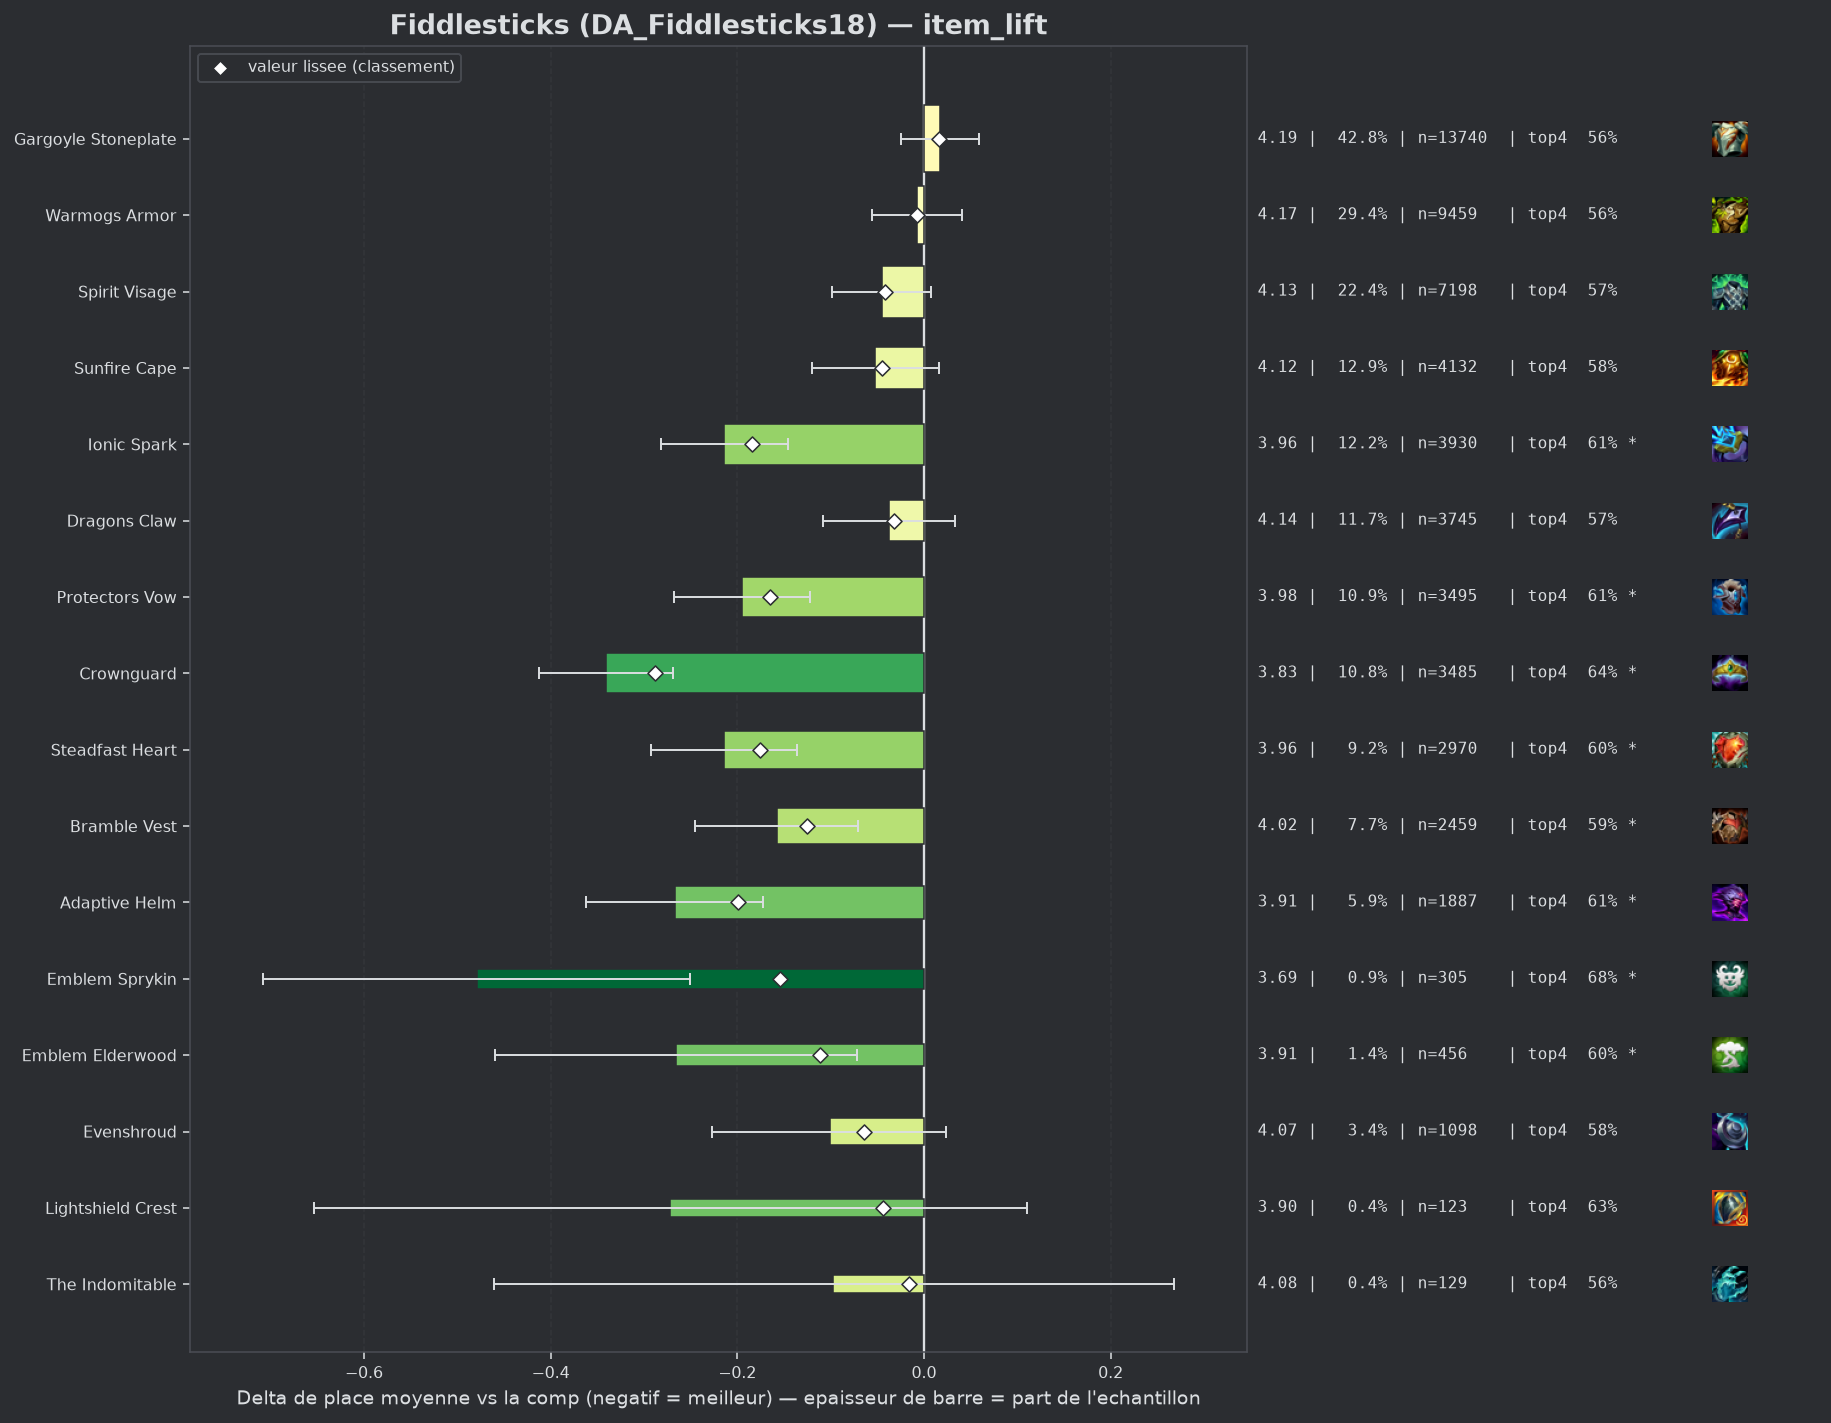

Values plotted in this chart, from the file beside it:
group, label, n, share, avg_place, shrunk_avg, score, d_avg, d_avg_pess, impact, d_top4, win, top2, top4, sd, z, p, significant
populaire, Crownguard, 3485, 0.1084, 3.833, 3.886, -0.288, -0.341, -0.269, 0.0312, 0.0749, 0.1337, 0.3176, 0.6407, 2.04, -9.34, 0.0, True
pepite, Adaptive Helm, 1887, 0.05872, 3.907, 3.975, -0.199, -0.267, -0.172, 0.0117, 0.0468, 0.1245, 0.309, 0.6126, 2.045, -5.5, 0.0, True
populaire, Ionic Spark, 3930, 0.1223, 3.96, 3.99, -0.184, -0.214, -0.146, 0.0225, 0.0403, 0.1298, 0.2924, 0.6061, 2.051, -6.15, 0.0, True
populaire, Steadfast Heart, 2970, 0.09242, 3.96, 3.998, -0.176, -0.214, -0.136, 0.0163, 0.0376, 0.1283, 0.303, 0.6034, 2.074, -5.38, 0.0, True
populaire, Protectors Vow, 3495, 0.1088, 3.979, 4.009, -0.165, -0.195, -0.122, 0.0179, 0.0411, 0.1313, 0.3004, 0.6069, 2.088, -5.24, 0.0, True
pepite, Emblem Sprykin, 305, 0.009491, 3.695, 4.02, -0.154, -0.479, -0.251, 0.0015, 0.1129, 0.141, 0.341, 0.6787, 2.025, -4.11, 4e-05, True
populaire, Bramble Vest, 2459, 0.07652, 4.016, 4.049, -0.125, -0.158, -0.071, 0.0096, 0.0234, 0.1375, 0.2977, 0.5893, 2.113, -3.57, 0.00035, True
pepite, Emblem Elderwood, 456, 0.01419, 3.908, 4.064, -0.111, -0.266, -0.072, 0.0016, 0.0307, 0.1623, 0.3333, 0.5965, 2.097, -2.69, 0.00709, True
pepite, Evenshroud, 1098, 0.03417, 4.073, 4.11, -0.064, -0.101, 0.0, 0.0022, 0.0143, 0.1275, 0.2714, 0.5801, 2.084, -1.58, 0.113, False
populaire, Sunfire Cape, 4132, 0.1286, 4.122, 4.129, -0.045, -0.052, 0.0, 0.0058, 0.0107, 0.1169, 0.2759, 0.5765, 2.093, -1.5, 0.1346, False
pepite, Lightshield Crest, 123, 0.003827, 3.902, 4.131, -0.044, -0.272, 0.0, 0.0002, 0.0683, 0.1301, 0.3171, 0.6341, 2.158, -1.39, 0.1632, False
populaire, Spirit Visage, 7198, 0.224, 4.129, 4.133, -0.042, -0.045, 0.0, 0.0094, 0.0082, 0.1178, 0.2756, 0.574, 2.107, -1.65, 0.09794, False
populaire, Dragons Claw, 3745, 0.1165, 4.136, 4.142, -0.032, -0.038, 0.0, 0.0038, 0.0027, 0.1156, 0.27, 0.5685, 2.08, -1.05, 0.293, False
pepite, The Indomitable, 129, 0.004014, 4.078, 4.158, -0.016, -0.097, 0.0, 0.0001, -0.0077, 0.1473, 0.2946, 0.5581, 2.108, -0.52, 0.6029, False
, Morellonomicon, 152, 0.00473, 4.099, 4.16, -0.014, -0.076, 0.0, 0.0001, 0.0066, 0.0855, 0.2368, 0.5724, 1.939, -0.48, 0.6318, False
, Titans Resolve, 289, 0.008993, 4.131, 4.161, -0.013, -0.043, 0.0, 0.0001, -0.0053, 0.1211, 0.263, 0.5606, 2.044, -0.35, 0.7233, False
populaire, Warmogs Armor, 9459, 0.2943, 4.167, 4.167, -0.007, -0.008, 0.0, 0.0021, -0.002, 0.1117, 0.2698, 0.5638, 2.099, -0.31, 0.7591, False
, Aegis Of Dawn, 74, 0.002303, 4.149, 4.172, -0.003, -0.026, 0.0, 0.0, 0.0423, 0.0946, 0.2297, 0.6081, 1.977, -0.11, 0.9114, False
, Hullcrusher, 45, 0.0014, 4.156, 4.173, -0.001, -0.019, 0.0, 0.0, -0.0769, 0.0889, 0.2444, 0.4889, 1.966, -0.06, 0.9492, False
populaire, Gargoyle Stoneplate, 13740, 0.4276, 4.191, 4.19, 0.016, 0.017, 0.0, -0.0069, -0.005, 0.1142, 0.2689, 0.5608, 2.127, 0.78, 0.4336, False
, Moguls Mail, 245, 0.007624, 4.233, 4.19, 0.016, 0.058, 0.0, -0.0001, -0.0556, 0.1224, 0.2735, 0.5102, 2.092, 0.44, 0.6633, False
, Steraks Gage, 141, 0.004388, 4.326, 4.202, 0.027, 0.152, 0.0, -0.0001, -0.0197, 0.1206, 0.2411, 0.5461, 2.159, 0.83, 0.4041, False
, Emblem Juggernaut, 140, 0.004356, 4.343, 4.204, 0.03, 0.169, 0.0, -0.0001, -0.0587, 0.1214, 0.2857, 0.5071, 2.229, 0.89, 0.3717, False
, Emblem Vanguard, 187, 0.005819, 4.321, 4.207, 0.033, 0.147, 0.0, -0.0002, -0.015, 0.107, 0.246, 0.5508, 2.135, 0.94, 0.3492, False
, Aegis Of Dusk, 104, 0.003236, 4.462, 4.214, 0.04, 0.287, 0.0, -0.0001, -0.0466, 0.1154, 0.2115, 0.5192, 2.227, 1.31, 0.189, False
, Bloodthirster, 234, 0.007282, 4.368, 4.226, 0.052, 0.193, 0.0, -0.0004, -0.0231, 0.094, 0.2222, 0.5427, 2.036, 1.45, 0.1482, False
, Emblem Blackthorn, 93, 0.002894, 4.656, 4.235, 0.061, 0.482, 0.017, -0.0002, -0.0712, 0.1075, 0.2366, 0.4946, 2.284, 2.03, 0.0422, True
, Emblem Brawler, 237, 0.007375, 4.439, 4.246, 0.071, 0.265, 0.0, -0.0005, -0.0637, 0.1308, 0.2532, 0.5021, 2.217, 1.83, 0.06704, False
, Emblem Slayer, 64, 0.001992, 5.391, 4.284, 0.11, 1.216, 0.7, -0.0002, -0.2533, 0.0625, 0.125, 0.3125, 2.104, 4.62, 0.0, True
, Emblem Blossom, 187, 0.005819, 4.674, 4.287, 0.113, 0.5, 0.206, -0.0007, -0.1059, 0.0856, 0.1658, 0.4599, 2.044, 3.33, 0.00086, True
, Archangels Staff, 273, 0.008495, 4.733, 4.341, 0.166, 0.558, 0.306, -0.0014, -0.0786, 0.0549, 0.1832, 0.4872, 2.115, 4.34, 1e-05, True
, Component Negatron Cloak, 159, 0.004948, 5.201, 4.378, 0.204, 1.027, 0.709, -0.001, -0.1947, 0.0314, 0.1006, 0.3711, 2.04, 6.33, 0.0, True
, Component Chain Vest, 192, 0.005975, 5.12, 4.392, 0.217, 0.946, 0.648, -0.0013, -0.1856, 0.0625, 0.1198, 0.3802, 2.099, 6.22, 0.0, True
, Component Giants Belt, 404, 0.01257, 5.121, 4.54, 0.366, 0.947, 0.743, -0.0046, -0.1673, 0.0495, 0.1213, 0.3985, 2.082, 9.08, 0.0, True
